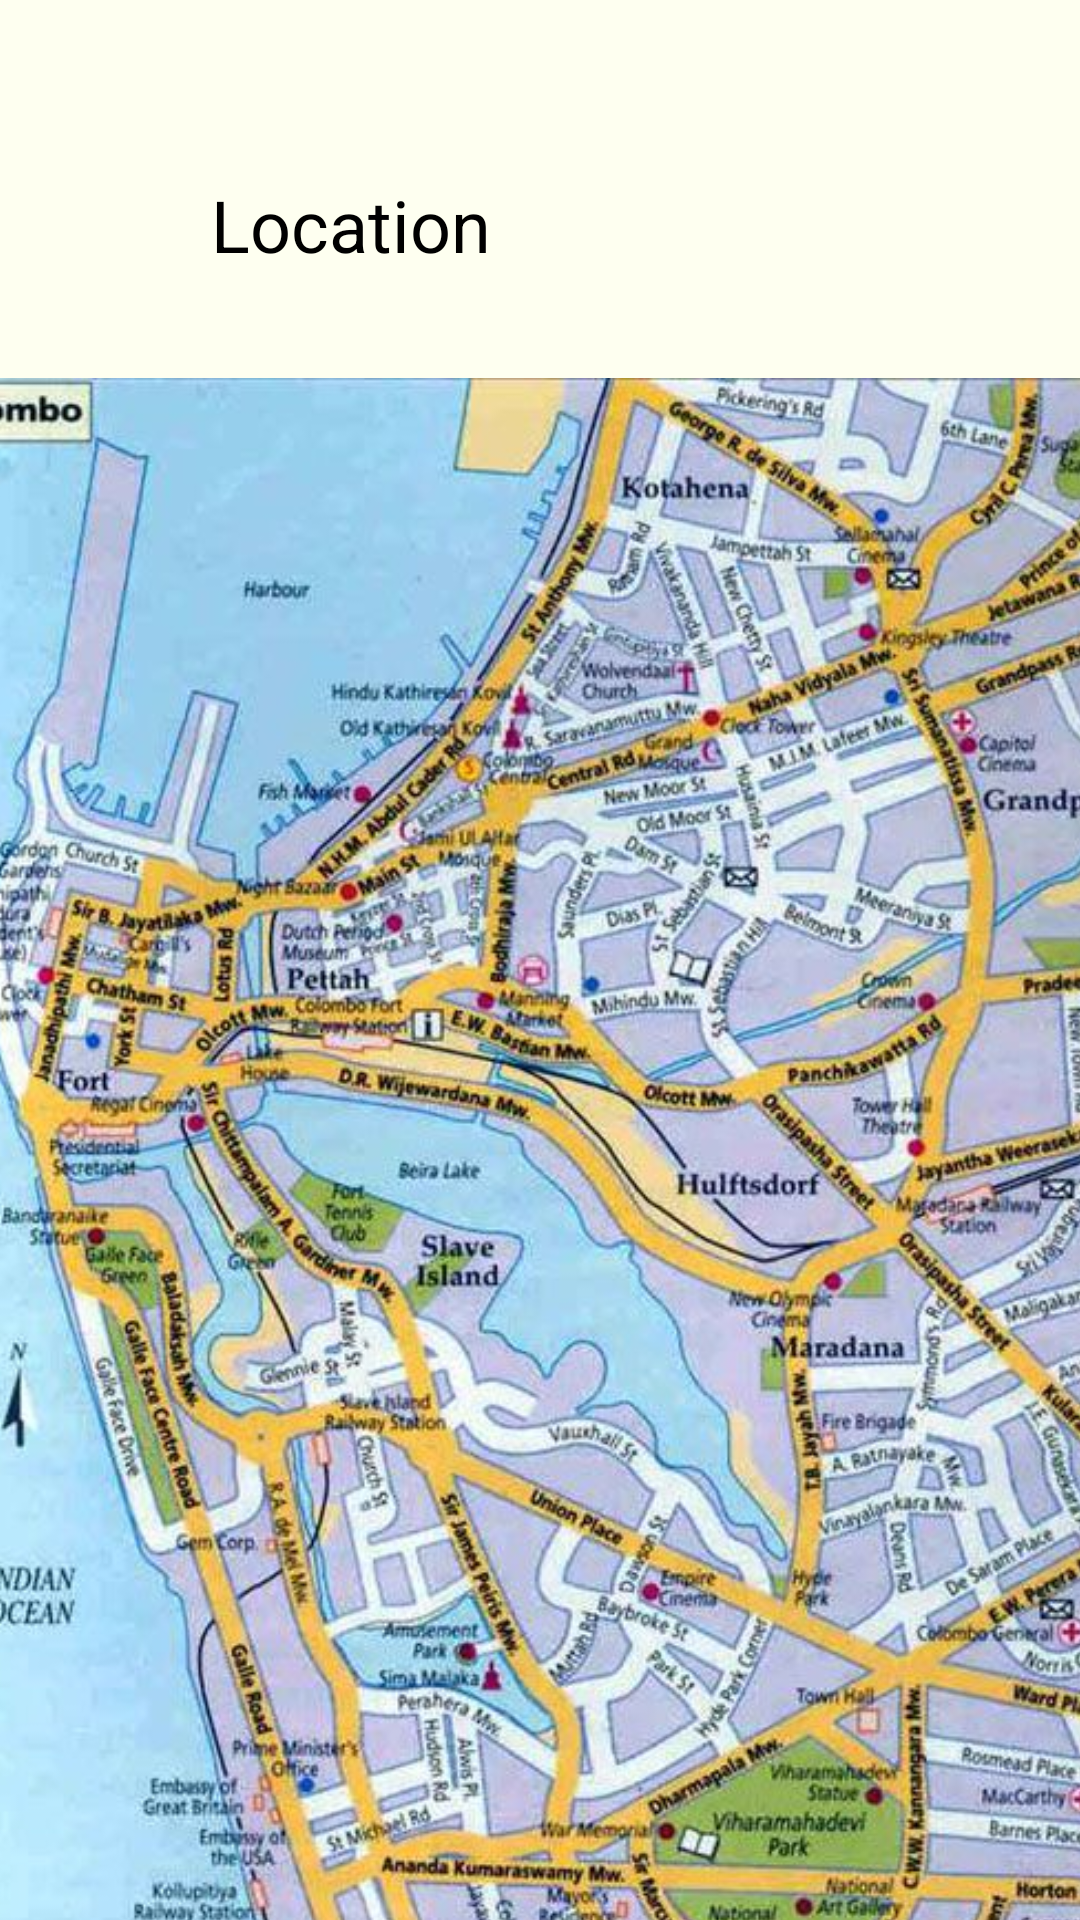

Produce the Android XML layout that renders to this screen, including the resource entries it uses.
<!-- AndroidManifest.xml: application theme Theme.LabTest02_IT23231078 -->
<!-- res/layout/location.xml -->
<?xml version="1.0" encoding="utf-8"?>
<androidx.constraintlayout.widget.ConstraintLayout xmlns:android="http://schemas.android.com/apk/res/android"
    xmlns:app="http://schemas.android.com/apk/res-auto"
    xmlns:tools="http://schemas.android.com/tools"
    android:layout_width="match_parent"
    android:layout_height="match_parent"
    android:background="@color/w_gold">

    <ImageView
        android:id="@+id/locarrow"
        android:layout_width="40dp"
        android:layout_height="40dp"
        android:contentDescription="@string/image1"
        android:src="@drawable/back"
        app:layout_constraintBottom_toBottomOf="parent"
        app:layout_constraintEnd_toEndOf="parent"
        app:layout_constraintHorizontal_bias="0.075"
        app:layout_constraintStart_toStartOf="parent"
        app:layout_constraintTop_toTopOf="parent"
        app:layout_constraintVertical_bias="0.098" />

    <TextView
        android:id="@+id/textView45"
        android:layout_width="100dp"
        android:layout_height="40dp"
        android:contentDescription="@string/image1"
        android:text="@string/location"
        android:textColor="@color/black"
        android:textSize="24sp"
        app:layout_constraintBottom_toBottomOf="parent"
        app:layout_constraintEnd_toEndOf="parent"
        app:layout_constraintHorizontal_bias="0.27"
        app:layout_constraintStart_toStartOf="parent"
        app:layout_constraintTop_toTopOf="parent"
        app:layout_constraintVertical_bias="0.098" />

    <ScrollView
        android:layout_width="413dp"
        android:layout_height="765dp"
        android:layout_marginTop="22dp"
        app:layout_constraintEnd_toEndOf="parent"
        app:layout_constraintStart_toStartOf="parent"
        app:layout_constraintTop_toBottomOf="@+id/locarrow">

        <LinearLayout
            android:layout_width="match_parent"
            android:layout_height="wrap_content"
            android:orientation="vertical">

            <ImageView
                android:id="@+id/imageView22"
                android:layout_width="match_parent"
                android:layout_height="619dp"
                android:src="@drawable/cmap" />

            <TextView
                android:id="@+id/textView46"
                android:layout_width="350dp"
                android:layout_height="wrap_content"
                android:background="@android:drawable/edit_text"
                android:backgroundTint="@color/ash_2"
                android:padding="10dp"
                android:layout_marginLeft="30dp"
                android:layout_marginTop="20dp"
                android:text="Enter City"
                android:textAlignment="center"
                android:textColor="@color/black"
                android:textSize="25dp" />

            <TextView
                android:id="@+id/textView47"
                android:layout_width="350dp"
                android:layout_height="wrap_content"
                android:background="@android:drawable/edit_text"
                android:padding="10dp"
                android:layout_marginTop="15dp"
                android:layout_marginLeft="30dp"
                android:backgroundTint="@color/ash_2"
                android:text="Enter University"
                android:textAlignment="center"
                android:textColor="@color/black"
                android:textSize="25dp" />

            <TextView
                android:id="@+id/textView48"
                android:layout_width="350dp"
                android:layout_height="wrap_content"
                android:background="@android:drawable/edit_text"
                android:padding="10dp"
                android:layout_marginLeft="30dp"
                android:layout_marginTop="15dp"
                android:backgroundTint="@color/ash_2"
                android:text="Rent Type"
                android:textAlignment="center"
                android:textColor="@color/black"
                android:textSize="25dp" />

            <Button
                android:id="@+id/button"
                android:layout_width="300dp"
                android:layout_height="60dp"
                android:layout_marginLeft="60dp"
                android:layout_marginTop="20dp"
                android:background="@drawable/oval_button"
                android:backgroundTint="@color/gold"
                android:text="Continue"
                android:layout_marginBottom="20dp"
                android:textAlignment="center" />
        </LinearLayout>
    </ScrollView>

</androidx.constraintlayout.widget.ConstraintLayout>
<!-- resources referenced by this layout -->
<resources>
  <color name="ash_2">#D9D9D9</color>
  <color name="black">#FF000000</color>
  <color name="gold">#FFD700</color>
  <color name="w_gold">#FEFFF0</color>
  <!-- drawable cmap: jpg bitmap (drawable, 139236 bytes) -->
  <!-- drawable oval_button (drawable) -->
  <?xml version="1.0" encoding="utf-8"?>
  <shape xmlns:android="http://schemas.android.com/apk/res/android"
      android:shape="rectangle">
      <corners android:radius="30dp"/> 
      
  </shape>
  <string name="image1">image</string>
  <string name="location">Location</string>
  <style name="Theme.LabTest02_IT23231078" parent="android:Theme.Material.Light.NoActionBar" />
</resources>
